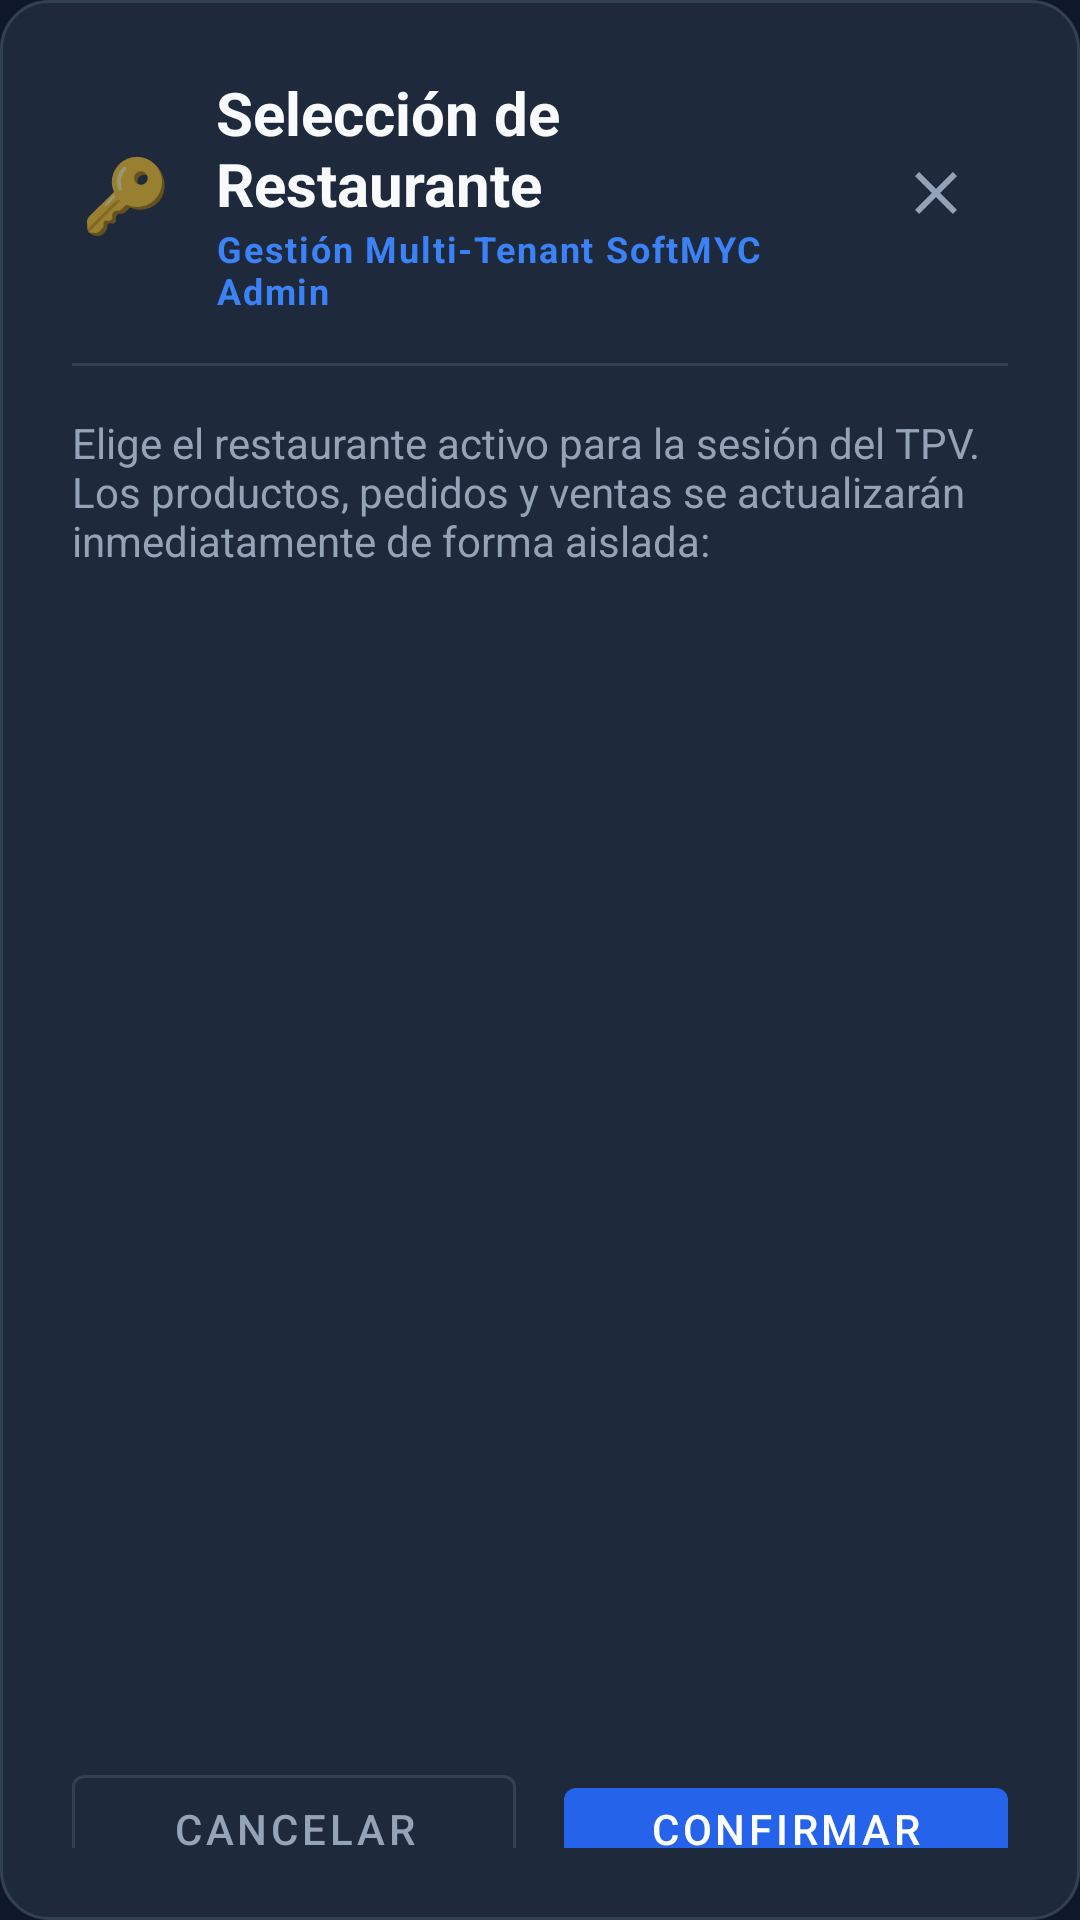

Layout XML and referenced resources for this Android screen:
<!-- AndroidManifest.xml: application theme Theme.MyApplication -->
<!-- res/layout/dialog_admin_tenant_selector.xml -->
<?xml version="1.0" encoding="utf-8"?>
<LinearLayout xmlns:android="http://schemas.android.com/apk/res/android"
    xmlns:app="http://schemas.android.com/apk/res-auto"
    android:layout_width="match_parent"
    android:layout_height="wrap_content"
    android:background="@drawable/bg_dialog_rounded"
    android:orientation="vertical"
    android:padding="24dp">

    
    <LinearLayout
        android:layout_width="match_parent"
        android:layout_height="wrap_content"
        android:gravity="center_vertical"
        android:orientation="horizontal"
        android:layout_marginBottom="16dp">

        <TextView
            android:layout_width="36dp"
            android:layout_height="36dp"
            android:text="🔑"
            android:textSize="24sp"
            android:gravity="center"
            android:layout_marginEnd="12dp" />

        <LinearLayout
            android:layout_width="0dp"
            android:layout_height="wrap_content"
            android:layout_weight="1"
            android:orientation="vertical">

            <TextView
                android:id="@+id/tvAdminSelectorTitle"
                android:layout_width="wrap_content"
                android:layout_height="wrap_content"
                android:text="@string/seleccion_de_restaurante"
                android:textColor="@color/text_primary"
                android:textSize="20sp"
                android:textStyle="bold" />

            <TextView
                android:layout_width="wrap_content"
                android:layout_height="wrap_content"
                android:text="@string/gestion_multi_tenant_softmyc_admin"
                android:textColor="@color/primary_brand"
                android:textSize="12sp"
                android:textStyle="bold"
                android:letterSpacing="0.05" />
        </LinearLayout>

        <ImageButton
            android:id="@+id/btnCloseDialog"
            android:layout_width="48dp"
            android:layout_height="48dp"
            android:background="?attr/selectableItemBackgroundBorderless"
            android:src="@drawable/ic_close"
            app:tint="@color/text_secondary"
            android:contentDescription="@string/cerrar" />
    </LinearLayout>

    <View
        android:layout_width="match_parent"
        android:layout_height="1dp"
        android:background="@color/surface_light"
        android:layout_marginBottom="16dp" />

    <TextView
        android:layout_width="match_parent"
        android:layout_height="wrap_content"
        android:text="@string/elige_el_restaurante_activo_para_la_sesi"
        android:textColor="@color/text_secondary"
        android:textSize="14sp"
        android:layout_marginBottom="16dp" />

    
    <LinearLayout
        android:id="@+id/layoutLoading"
        android:layout_width="match_parent"
        android:layout_height="100dp"
        android:gravity="center"
        android:orientation="vertical"
        android:visibility="gone">

        <ProgressBar
            android:layout_width="40dp"
            android:layout_height="40dp"
            android:indeterminateTint="@color/primary_brand" />

        <TextView
            android:id="@+id/tvLoadingMessage"
            android:layout_width="wrap_content"
            android:layout_height="wrap_content"
            android:text="@string/obteniendo_restaurantes_autorizados"
            android:textColor="@color/text_secondary"
            android:textSize="13sp"
            android:layout_marginTop="8dp" />
    </LinearLayout>

    
    <ScrollView
        android:id="@+id/scrollTenants"
        android:layout_width="match_parent"
        android:layout_height="360dp"
        android:fillViewport="true">

        <LinearLayout
            android:id="@+id/containerTenants"
            android:layout_width="match_parent"
            android:layout_height="wrap_content"
            android:orientation="vertical" />
    </ScrollView>

    
    <TextView
        android:id="@+id/tvErrorBanner"
        android:layout_width="match_parent"
        android:layout_height="wrap_content"
        android:background="#26F43F5E"
        android:padding="12dp"
        android:textColor="@color/accent_rose"
        android:textSize="13sp"
        android:visibility="gone"
        android:layout_marginTop="12dp" />

    
    <LinearLayout
        android:layout_width="match_parent"
        android:layout_height="wrap_content"
        android:orientation="horizontal"
        android:layout_marginTop="20dp">

        <com.google.android.material.button.MaterialButton
            android:id="@+id/btnCancelTenantSelect"
            style="@style/Widget.MaterialComponents.Button.OutlinedButton"
            android:layout_width="0dp"
            android:layout_height="48dp"
            android:layout_weight="1"
            android:layout_marginEnd="8dp"
            android:text="@string/cancelar"
            android:textColor="@color/text_secondary"
            app:strokeColor="@color/surface_light" />

        <com.google.android.material.button.MaterialButton
            android:id="@+id/btnConfirmTenantSelect"
            android:layout_width="0dp"
            android:layout_height="48dp"
            android:layout_weight="1"
            android:layout_marginStart="8dp"
            android:text="@string/confirmar_cambio"
            android:textColor="@color/white"
            app:backgroundTint="@color/primary_variant" />
    </LinearLayout>
</LinearLayout>
<!-- resources referenced by this layout -->
<resources>
  <color name="accent_rose">#F43F5E</color>
  <color name="primary_brand">#3B82F6</color>
  <color name="primary_variant">#2563EB</color>
  <color name="surface_light">#334155</color>
  <color name="text_primary">#F8FAFC</color>
  <color name="text_secondary">#94A3B8</color>
  <color name="white">#FFFFFFFF</color>
  <!-- drawable bg_dialog_rounded (drawable) -->
  <?xml version="1.0" encoding="utf-8"?>
  <shape xmlns:android="http://schemas.android.com/apk/res/android">
      <solid android:color="#1E293B" />
      <corners android:radius="16dp" />
      <stroke
          android:width="1dp"
          android:color="#334155" />
  </shape>
  <!-- drawable ic_close (drawable) -->
  <vector xmlns:android="http://schemas.android.com/apk/res/android"
      android:width="24dp"
      android:layout_width="24dp"
      android:height="24dp"
      android:layout_height="24dp"
      android:viewportWidth="24"
      android:viewportHeight="24">
    <path
        android:fillColor="@android:color/white"
        android:pathData="M19,6.41L17.59,5 12,10.59 6.41,5 5,6.41 10.59,12 5,17.59 6.41,19 12,13.41 17.59,19 19,17.59 13.41,12z"/>
  </vector>
  <string name="cancelar">Cancelar</string>
  <string name="cerrar">Cerrar</string>
  <string name="confirmar_cambio">Confirmar Cambio</string>
  <string name="elige_el_restaurante_activo_para_la_sesi">Elige el restaurante activo para la sesión del TPV. Los productos, pedidos y ventas se actualizarán inmediatamente de forma aislada:</string>
  <string name="gestion_multi_tenant_softmyc_admin">Gestión Multi-Tenant SoftMYC Admin</string>
  <string name="obteniendo_restaurantes_autorizados">Obteniendo restaurantes autorizados...</string>
  <string name="seleccion_de_restaurante">Selección de Restaurante</string>
  <style name="Theme.MyApplication" parent="Theme.MaterialComponents.DayNight.NoActionBar">
          
          <item name="colorPrimary">@color/primary_brand</item>
          <item name="colorPrimaryVariant">@color/primary_variant</item>
          <item name="colorOnPrimary">@color/white</item>
          
          
          <item name="colorSecondary">@color/secondary_brand</item>
          <item name="colorSecondaryVariant">@color/secondary_brand</item>
          <item name="colorOnSecondary">@color/background_dark</item>
  
          
          <item name="android:statusBarColor">@color/background_dark</item>
          <item name="android:windowLightStatusBar">false</item>
          
          
          <item name="android:navigationBarColor">@color/background_dark</item>
          <item name="android:navigationBarDividerColor" tools:targetApi="o">@color/surface_light</item>
          <item name="android:windowDrawsSystemBarBackgrounds">true</item>
          
          
          <item name="android:windowBackground">@color/background_dark</item>
          <item name="colorSurface">@color/surface_dark</item>
          <item name="colorOnSurface">@color/text_primary</item>
  
          
      </style>
  <color name="secondary_brand">#10B981</color>
  <color name="background_dark">#0F172A</color>
  <color name="surface_dark">#1E293B</color>
</resources>
